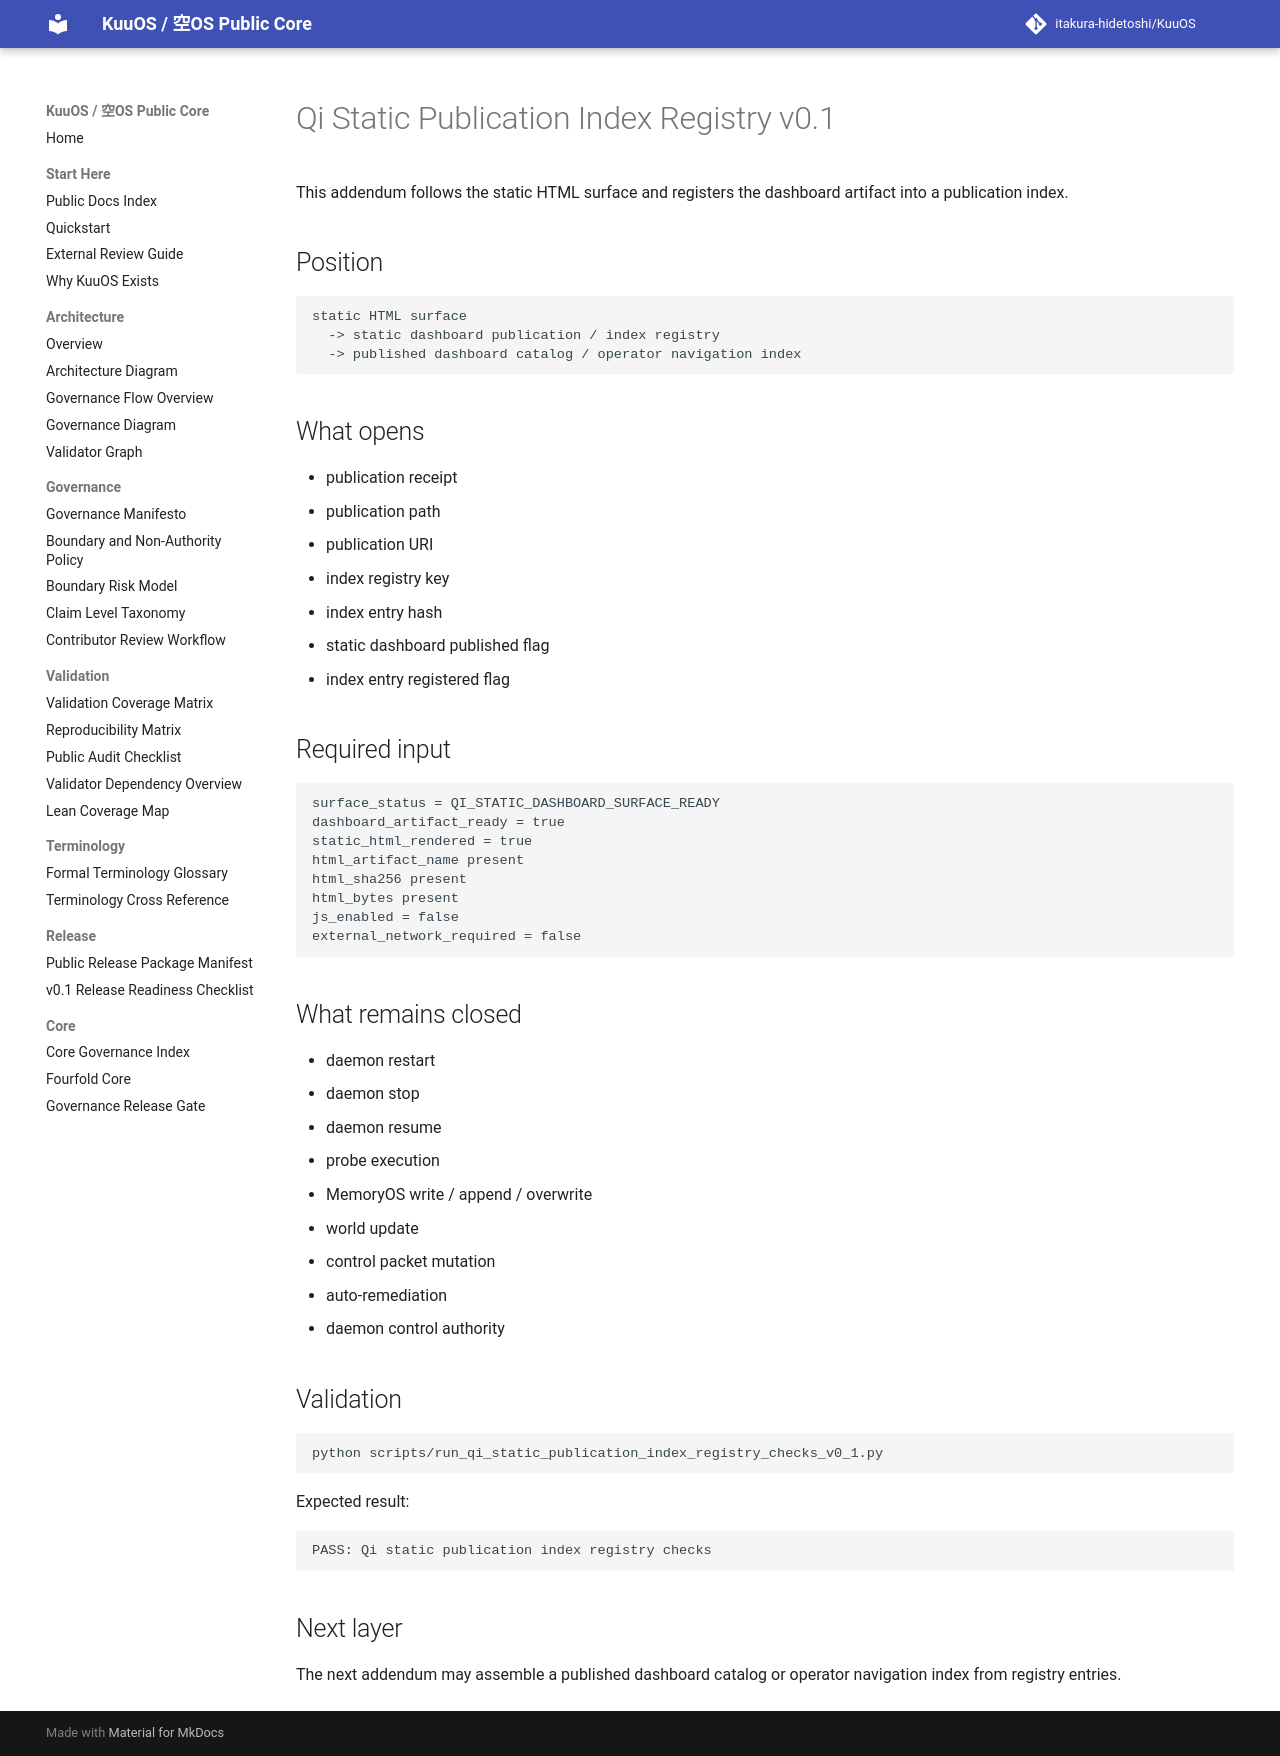

repository: itakura-hidetoshi/KuuOS · page: qi_static_publication_index_registry_note_v0_1/index.html · generator: mkdocs

# Qi Static Publication Index Registry v0.1

This addendum follows the static HTML surface and registers the dashboard artifact into a publication index.

## Position

```text
static HTML surface
  -> static dashboard publication / index registry
  -> published dashboard catalog / operator navigation index
```

## What opens

- publication receipt
- publication path
- publication URI
- index registry key
- index entry hash
- static dashboard published flag
- index entry registered flag

## Required input

```text
surface_status = QI_STATIC_DASHBOARD_SURFACE_READY
dashboard_artifact_ready = true
static_html_rendered = true
html_artifact_name present
html_sha256 present
html_bytes present
js_enabled = false
external_network_required = false
```

## What remains closed

- daemon restart
- daemon stop
- daemon resume
- probe execution
- MemoryOS write / append / overwrite
- world update
- control packet mutation
- auto-remediation
- daemon control authority

## Validation

```bash
python scripts/run_qi_static_publication_index_registry_checks_v0_1.py
```

Expected result:

```text
PASS: Qi static publication index registry checks
```

## Next layer

The next addendum may assemble a published dashboard catalog or operator navigation index from registry entries.
